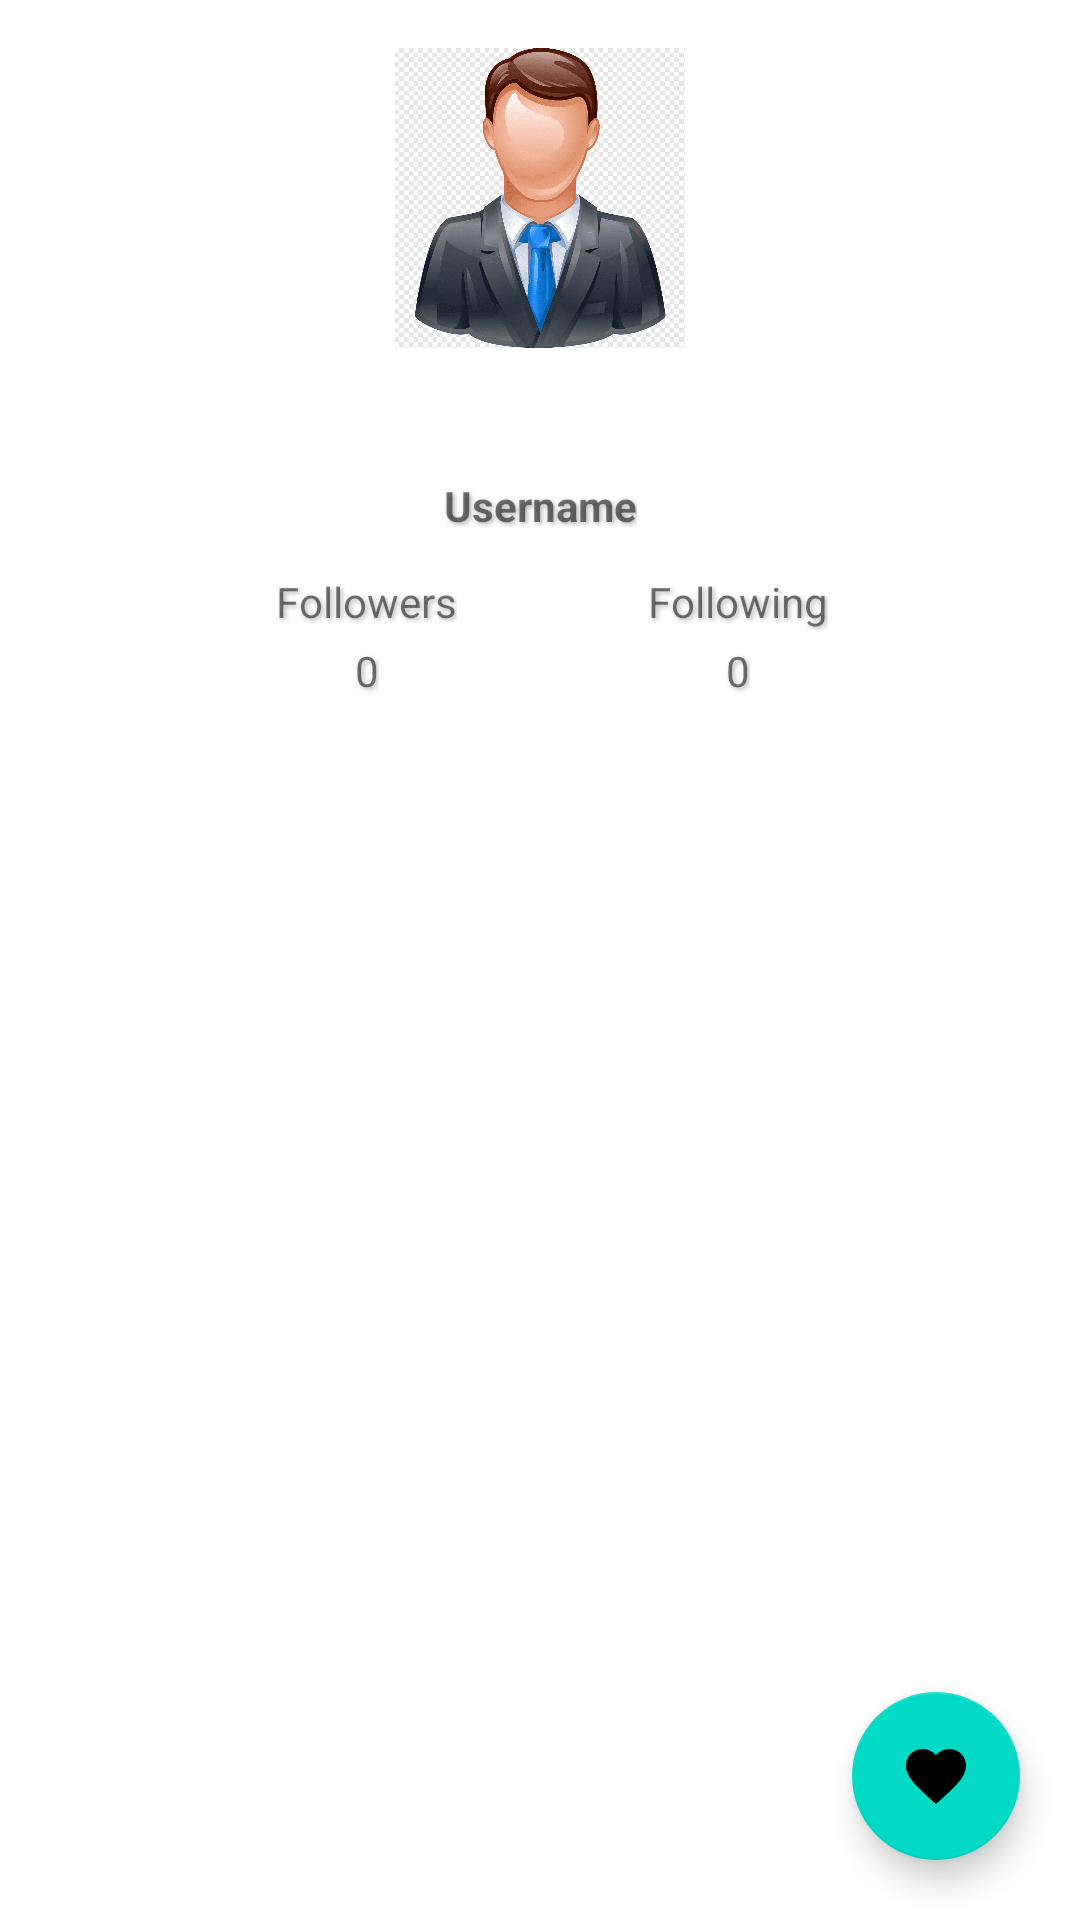

Reconstruct the res/layout file that produces this screen, plus the resources it refers to.
<!-- AndroidManifest.xml: application theme Base.Theme.rizki.submisionandroidfudamental -->
<!-- res/layout/activity_detail.xml -->
<?xml version="1.0" encoding="utf-8"?>
<androidx.constraintlayout.widget.ConstraintLayout xmlns:android="http://schemas.android.com/apk/res/android"
    xmlns:app="http://schemas.android.com/apk/res-auto"
    xmlns:tools="http://schemas.android.com/tools"
    android:layout_width="match_parent"
    android:layout_height="match_parent"
    tools:context=".detail.DetailActivity">

    <ImageView
        android:id="@+id/bg"
        android:layout_width="410dp"
        android:layout_height="255dp"
        app:layout_constraintBottom_toTopOf="@id/tab"
        app:layout_constraintEnd_toEndOf="parent"
        app:layout_constraintStart_toStartOf="parent"
        app:layout_constraintTop_toTopOf="parent" />

    <ImageView
        android:id="@+id/image_user"
        android:layout_width="100dp"
        android:layout_height="100dp"
        android:layout_marginTop="16dp"
        android:src="@drawable/img"
        app:layout_constraintEnd_toEndOf="parent"
        app:layout_constraintStart_toStartOf="parent"
        app:layout_constraintTop_toTopOf="parent" />

    <TextView
        android:id="@+id/tv_name"
        android:layout_width="wrap_content"
        android:layout_height="wrap_content"
        android:layout_marginTop="16dp"
        android:textAppearance="@style/TextAppearance.AppCompat.Title"
        app:layout_constraintEnd_toEndOf="parent"
        app:layout_constraintStart_toStartOf="parent"
        app:layout_constraintTop_toBottomOf="@id/image_user"
        tools:text="@string/name" />

    <TextView
        android:id="@+id/username"
        android:layout_width="wrap_content"
        android:layout_height="wrap_content"
        android:text="@string/username"
        android:textStyle="bold"
        android:shadowColor="#4A020202"
        android:shadowDx="2"
        android:shadowDy="2"
        android:shadowRadius="4"
        app:layout_constraintEnd_toEndOf="parent"
        app:layout_constraintStart_toStartOf="parent"
        app:layout_constraintTop_toBottomOf="@+id/tv_name" />

    <TextView
        android:id="@+id/tv_followers"
        android:layout_width="wrap_content"
        android:layout_height="wrap_content"
        android:layout_marginStart="92dp"
        android:layout_marginTop="32dp"
        android:shadowColor="#4A020202"
        android:shadowDx="2"
        android:shadowDy="2"
        android:shadowRadius="4"
        android:text="@string/followers"
        app:layout_constraintStart_toStartOf="parent"
        app:layout_constraintTop_toBottomOf="@+id/tv_name" />

    <TextView
        android:id="@+id/tv_following"
        android:layout_width="wrap_content"
        android:layout_height="wrap_content"
        android:layout_marginTop="32dp"
        android:layout_marginEnd="84dp"
        android:shadowColor="#4A020202"
        android:shadowDx="2"
        android:shadowDy="2"
        android:shadowRadius="4"
        android:text="@string/following"
        app:layout_constraintEnd_toEndOf="parent"
        app:layout_constraintTop_toBottomOf="@+id/tv_name" />

    <TextView
        android:id="@+id/tv_jml_followers"
        android:layout_width="wrap_content"
        android:layout_height="wrap_content"
        android:layout_marginTop="4dp"
        android:shadowColor="#4A020202"
        android:shadowDx="2"
        android:shadowDy="2"
        android:shadowRadius="4"
        android:text="0"
        app:layout_constraintEnd_toEndOf="@+id/tv_followers"
        app:layout_constraintStart_toStartOf="@+id/tv_followers"
        app:layout_constraintTop_toBottomOf="@+id/tv_followers" />

    <TextView
        android:id="@+id/tv_jml_following"
        android:layout_width="wrap_content"
        android:layout_height="wrap_content"
        android:text="0"
        android:layout_marginTop="4dp"
        android:shadowColor="#4A020202"
        android:shadowDx="2"
        android:shadowDy="2"
        android:shadowRadius="4"
        app:layout_constraintEnd_toEndOf="@+id/tv_following"
        app:layout_constraintStart_toStartOf="@+id/tv_following"
        app:layout_constraintTop_toBottomOf="@+id/tv_following" />

    <com.google.android.material.tabs.TabLayout
        android:id="@+id/tab"
        android:layout_width="match_parent"
        android:layout_height="wrap_content"
        android:layout_marginTop="12dp"
        android:padding="6dp"
        app:layout_constraintTop_toBottomOf="@id/tv_jml_followers"
        tools:layout_editor_absoluteX="0dp" />

    <androidx.viewpager2.widget.ViewPager2
        android:id="@+id/viewPager"
        android:layout_width="match_parent"
        android:layout_height="0dp"
        app:layout_constraintBottom_toBottomOf="parent"
        app:layout_constraintTop_toBottomOf="@id/tab" />

    <ProgressBar
        android:id="@+id/progressBar"
        android:layout_width="wrap_content"
        android:layout_height="wrap_content"
        app:layout_constraintBottom_toBottomOf="@+id/image_user"
        app:layout_constraintEnd_toEndOf="@+id/image_user"
        app:layout_constraintStart_toStartOf="@+id/image_user"
        app:layout_constraintTop_toTopOf="@+id/image_user" />

    <com.google.android.material.floatingactionbutton.FloatingActionButton
        android:id="@+id/btnFavorite"
        android:src="@drawable/ic_baseline_favorite_24"
        android:tint="@color/white"
        app:layout_constraintBottom_toBottomOf="parent"
        app:layout_constraintEnd_toEndOf="parent"
        android:layout_margin="20dp"
        android:layout_width="wrap_content"
        android:layout_height="wrap_content" />

</androidx.constraintlayout.widget.ConstraintLayout>
<!-- resources referenced by this layout -->
<resources>
  <color name="white">#FFFFFFFF</color>
  <!-- drawable ic_baseline_favorite_24 (drawable) -->
  <vector android:height="24dp" android:tint="#9C7474"
      android:viewportHeight="24" android:viewportWidth="24"
      android:width="24dp" xmlns:android="http://schemas.android.com/apk/res/android">
      <path android:fillColor="@android:color/white" android:pathData="M12,21.35l-1.45,-1.32C5.4,15.36 2,12.28 2,8.5 2,5.42 4.42,3 7.5,3c1.74,0 3.41,0.81 4.5,2.09C13.09,3.81 14.76,3 16.5,3 19.58,3 22,5.42 22,8.5c0,3.78 -3.4,6.86 -8.55,11.54L12,21.35z"/>
  </vector>
  <!-- drawable img: png bitmap (drawable, 174872 bytes) -->
  <string name="followers">Followers</string>
  <string name="following">Following</string>
  <string name="name">Name</string>
  <string name="username">Username</string>
  <style name="Base.Theme.rizki.submisionandroidfudamental" parent="Theme.MaterialComponents.DayNight">
          
          
      </style>
</resources>
